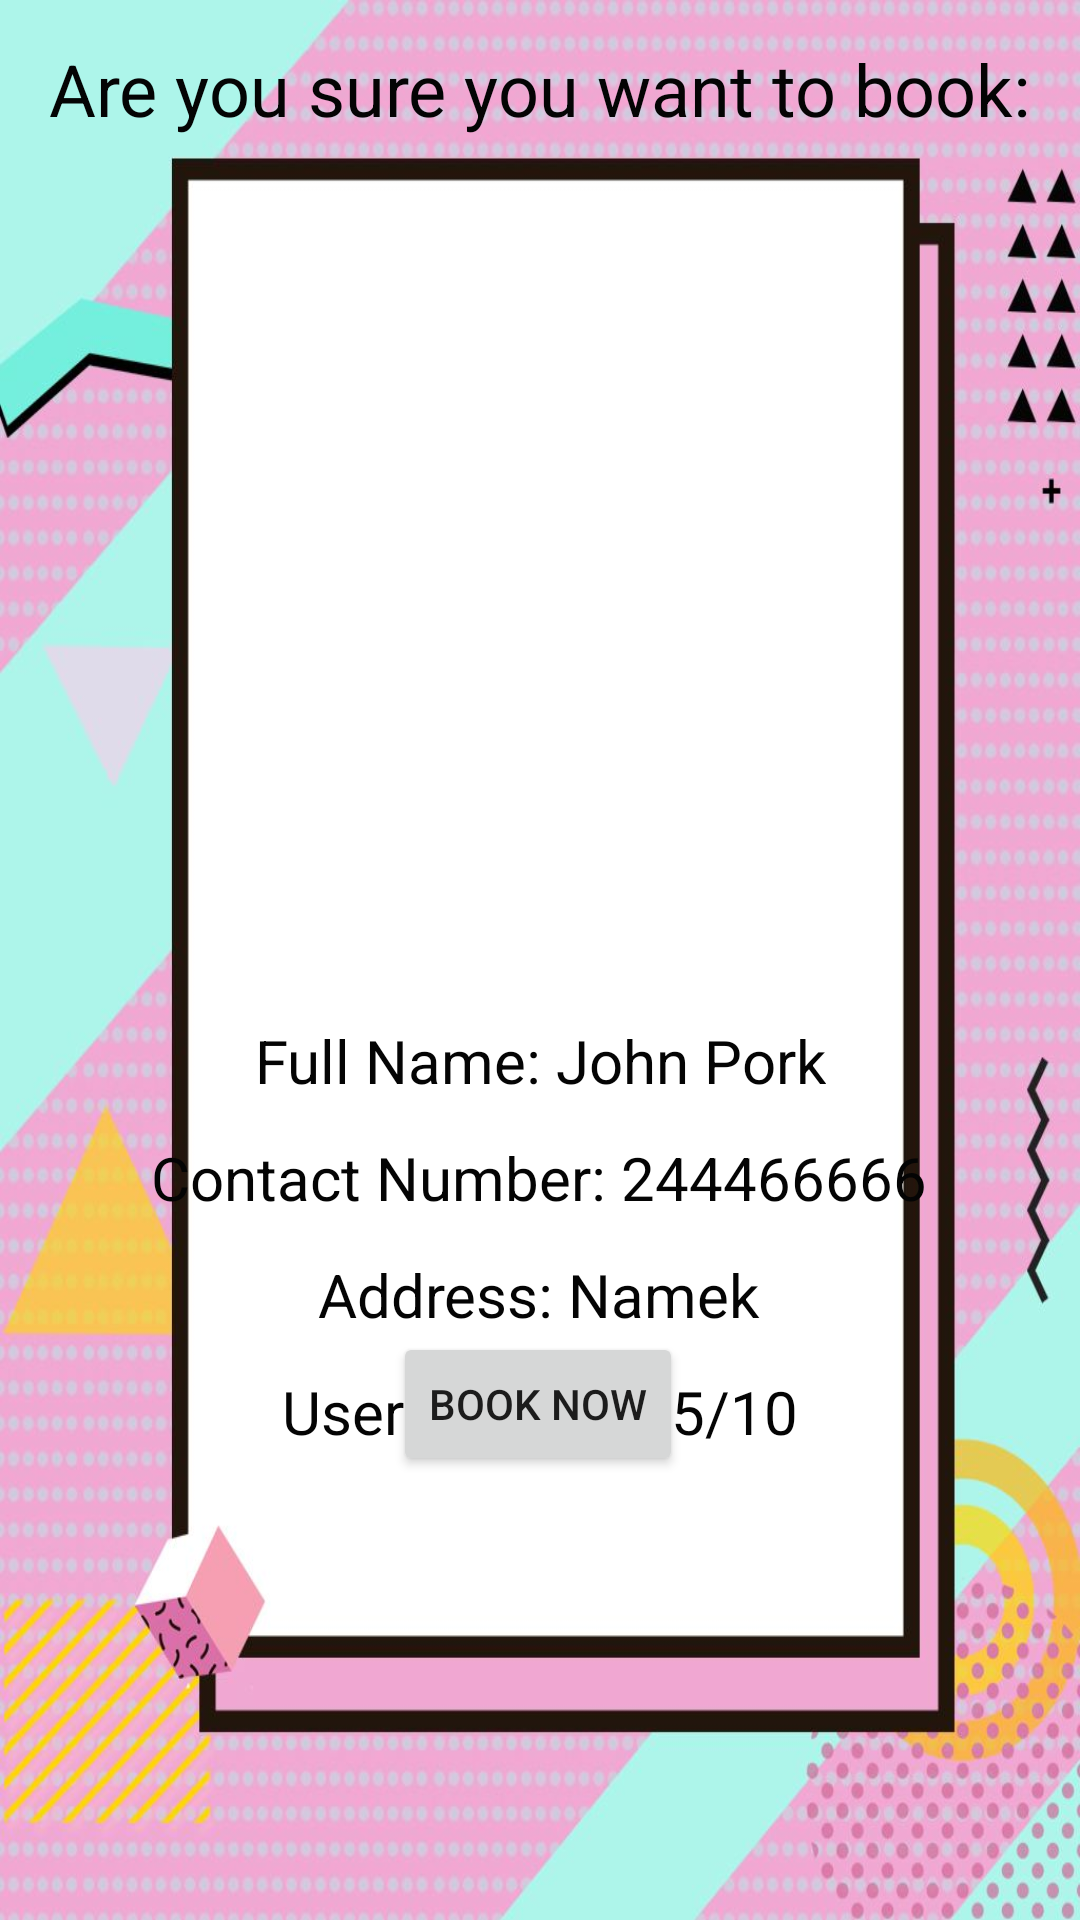

The Android layout XML behind this screen, and the referenced resources:
<!-- AndroidManifest.xml: application theme Theme.MindMelders -->
<!-- res/layout/activity_tutor5.xml -->
<?xml version="1.0" encoding="utf-8"?>
<androidx.constraintlayout.widget.ConstraintLayout xmlns:android="http://schemas.android.com/apk/res/android"
    xmlns:app="http://schemas.android.com/apk/res-auto"
    xmlns:tools="http://schemas.android.com/tools"
    android:layout_width="match_parent"
    android:background="@drawable/porfolio"
    android:layout_height="match_parent">

    <ImageButton
        android:id="@+id/imageButton"
        android:layout_width="328dp"
        android:layout_height="213dp"
        android:layout_gravity="center"
        android:layout_marginTop="108dp"
        android:backgroundTint="#00FFFFFF"
        android:contentDescription="@string/logo"
        android:scaleType="fitCenter"
        app:layout_constraintEnd_toEndOf="parent"
        app:layout_constraintHorizontal_bias="0.493"
        app:layout_constraintStart_toStartOf="parent"
        app:layout_constraintTop_toTopOf="parent"
        app:srcCompat="@drawable/as" />

    <Button
        android:id="@+id/button19"
        android:layout_width="wrap_content"
        android:layout_height="wrap_content"
        android:layout_marginBottom="148dp"
        android:text="@string/book_now"
        app:layout_constraintBottom_toBottomOf="parent"
        app:layout_constraintEnd_toEndOf="parent"
        app:layout_constraintHorizontal_bias="0.498"
        app:layout_constraintStart_toStartOf="parent" />

    <TextView
        android:id="@+id/textView2"
        android:layout_width="wrap_content"
        android:layout_height="wrap_content"
        android:text="@string/are_you_sure_you_want_to_book"
        android:textAlignment="center"
        android:textColor="#040404"
        android:textSize="24sp"
        app:layout_constraintBottom_toBottomOf="parent"
        app:layout_constraintEnd_toEndOf="parent"
        app:layout_constraintHorizontal_bias="0.493"
        app:layout_constraintStart_toStartOf="parent"
        app:layout_constraintTop_toTopOf="parent"
        app:layout_constraintVertical_bias="0.022" />

    <TextView
        android:id="@+id/textView13"
        android:layout_width="wrap_content"
        android:layout_height="wrap_content"
        android:layout_marginTop="340dp"
        android:text="@string/full_name_john_pork"
        android:textColor="#040404"
        android:textSize="20sp"
        app:layout_constraintEnd_toEndOf="parent"
        app:layout_constraintStart_toStartOf="parent"
        app:layout_constraintTop_toTopOf="parent" />

    <TextView
        android:id="@+id/textView12"
        android:layout_width="wrap_content"
        android:layout_height="wrap_content"
        android:layout_marginTop="12dp"
        android:text="@string/contact_number_244466666"
        android:textColor="#040404"
        android:textSize="20sp"
        app:layout_constraintEnd_toEndOf="parent"
        app:layout_constraintHorizontal_bias="0.496"
        app:layout_constraintStart_toStartOf="parent"
        app:layout_constraintTop_toBottomOf="@+id/textView13" />

    <TextView
        android:id="@+id/textView14"
        android:layout_width="wrap_content"
        android:layout_height="wrap_content"
        android:layout_marginTop="12dp"
        android:text="@string/address_namek"
        android:textColor="#040404"
        android:textSize="20sp"
        app:layout_constraintEnd_toEndOf="parent"
        app:layout_constraintHorizontal_bias="0.498"
        app:layout_constraintStart_toStartOf="parent"
        app:layout_constraintTop_toBottomOf="@+id/textView12" />

    <TextView
        android:id="@+id/textView15"
        android:layout_width="wrap_content"
        android:layout_height="wrap_content"
        android:layout_marginTop="12dp"
        android:text="@string/user_rating_9_5_10"
        android:textColor="#040404"
        android:textSize="20sp"
        app:layout_constraintEnd_toEndOf="parent"
        app:layout_constraintStart_toStartOf="parent"
        app:layout_constraintTop_toBottomOf="@+id/textView14" />

</androidx.constraintlayout.widget.ConstraintLayout>
<!-- resources referenced by this layout -->
<resources>
  <!-- drawable porfolio: jpg bitmap (drawable, 79280 bytes) -->
  <string name="address_namek">Address: Namek</string>
  <string name="are_you_sure_you_want_to_book">Are you sure you want to book:</string>
  <string name="book_now">Book Now</string>
  <string name="contact_number_244466666">Contact Number: 244466666</string>
  <string name="full_name_john_pork">Full Name: John Pork</string>
  <string name="logo">logo</string>
  <string name="user_rating_9_5_10">User Rating: 9.5/10</string>
  <style name="Theme.MindMelders" parent="Theme.MaterialComponents.DayNight.DarkActionBar">
          
          <item name="colorPrimary">@color/purple_500</item>
          <item name="colorPrimaryVariant">@color/purple_700</item>
          <item name="colorOnPrimary">@color/white</item>
          
          <item name="colorSecondary">@color/teal_200</item>
          <item name="colorSecondaryVariant">@color/teal_700</item>
          <item name="colorOnSecondary">@color/black</item>
          
          <item name="android:statusBarColor">?attr/colorPrimaryVariant</item>
          
      </style>
  <!-- not gathered from this repository: default colours our renderer supplied (Android Studio template values) -->
  <color name="purple_500">#FF6200EE</color>
  <color name="purple_700">#FF3700B3</color>
  <color name="teal_200">#FF03DAC5</color>
  <color name="teal_700">#FF018786</color>
  <color name="black">#FF000000</color>
  <color name="white">#FFFFFFFF</color>
</resources>
